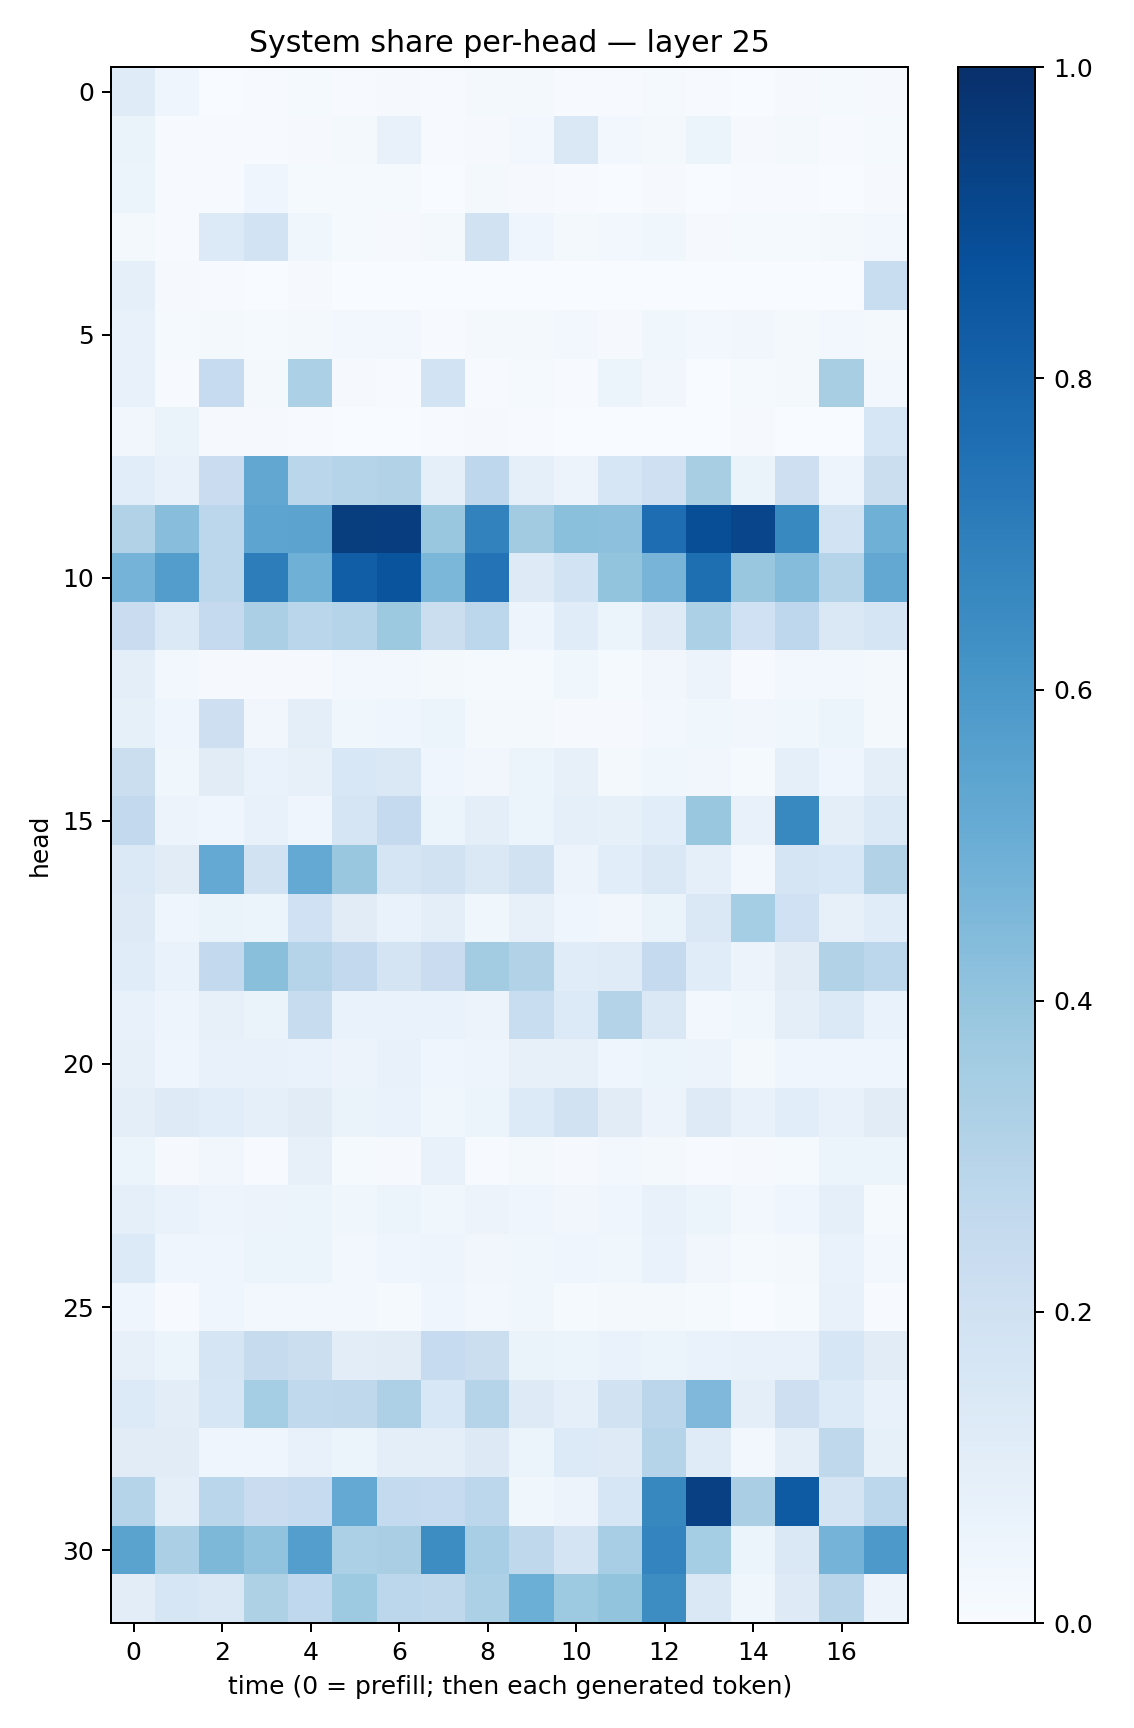

The table this chart was drawn from, first rows:
0.1207336, 0.04039996, 0.0033791703, 0.0042354492, 0.0121332, 0.005774177, 0.009633002, 0.007271848, 0.01989814, 0.016902143, 0.0045396714, 0.004309392, 0.014942817, 0.0046477467, 0.0031154477, 0.010364946, 0.012029189, 0.0084967455
0.06429, 0.005514, 0.007507, 0.007651, 0.008521, 0.01855, 0.07247, 0.007169, 0.0098, 0.02875, 0.1459, 0.02974, 0.01775, 0.06221, 0.008055, 0.02014, 0.006683, 0.01287
0.0619, 0.005778, 0.005317, 0.04167, 0.01176, 0.01281, 0.01266, 0.001441, 0.01632, 0.009325, 0.006254, 0.002251, 0.01054, 0.003846, 0.004082, 0.006855, 0.001748, 0.01128
0.01967, 0.005408, 0.135, 0.1843, 0.03858, 0.01555, 0.009292, 0.01664, 0.1909, 0.03923, 0.01632, 0.02536, 0.03651, 0.009543, 0.0137, 0.01211, 0.01886, 0.02696
0.08875, 0.008747, 0.006557, 0.002978, 0.009503, 0.002207, 0.0009122, 0.002408, 0.000601, 0.0008917, 0.0004299, 0.0007972, 0.0009119, 0.0007434, 0.001227, 0.001148, 0.001494, 0.2338
0.07729, 0.015, 0.01616, 0.0146, 0.02109, 0.02914, 0.02491, 0.005438, 0.01753, 0.01901, 0.02518, 0.008136, 0.03905, 0.02847, 0.03133, 0.02338, 0.02451, 0.02321
0.07384, 0.007423, 0.247, 0.01617, 0.3286, 0.008091, 0.004976, 0.1848, 0.005358, 0.0138, 0.003988, 0.06149, 0.03126, 0.003525, 0.01263, 0.01835, 0.3414, 0.02798
0.03472, 0.06273, 0.0101, 0.008037, 0.006356, 0.003222, 0.003717, 0.006982, 0.01102, 0.006908, 0.002375, 0.003191, 0.001344, 0.002289, 0.01051, 0.002588, 0.001915, 0.16
0.1092, 0.07174, 0.2287, 0.5307, 0.2857, 0.2994, 0.3155, 0.09197, 0.2769, 0.08689, 0.05839, 0.1596, 0.204, 0.3409, 0.06543, 0.2112, 0.05049, 0.2218
0.3142, 0.4263, 0.2795, 0.5401, 0.5455, 0.9483, 0.9423, 0.3845, 0.681, 0.3598, 0.4188, 0.4155, 0.7624, 0.8857, 0.9161, 0.6588, 0.185, 0.491
0.4727, 0.5741, 0.2788, 0.6998, 0.4919, 0.8204, 0.8612, 0.4576, 0.7421, 0.1238, 0.184, 0.3995, 0.4699, 0.7597, 0.3903, 0.4337, 0.2972, 0.526
0.2284, 0.1374, 0.2527, 0.3328, 0.2853, 0.2986, 0.3752, 0.2259, 0.2785, 0.04732, 0.1134, 0.05144, 0.1248, 0.331, 0.2013, 0.2769, 0.1415, 0.1683
0.09854, 0.02927, 0.009883, 0.01019, 0.008216, 0.02683, 0.03114, 0.01691, 0.0156, 0.01367, 0.0363, 0.01202, 0.0319, 0.05518, 0.007303, 0.02519, 0.02638, 0.0203
0.08333, 0.04253, 0.2134, 0.035, 0.09956, 0.038, 0.04512, 0.0546, 0.01929, 0.01972, 0.01039, 0.008718, 0.02629, 0.0377, 0.03398, 0.03626, 0.05334, 0.01995
0.2194, 0.03801, 0.1113, 0.06818, 0.08134, 0.1544, 0.1474, 0.0467, 0.03489, 0.05417, 0.07844, 0.02134, 0.0388, 0.03488, 0.01199, 0.08727, 0.04316, 0.09849
0.259, 0.05748, 0.0461, 0.0771, 0.04388, 0.1648, 0.2526, 0.06051, 0.09745, 0.05926, 0.09121, 0.08484, 0.1087, 0.3902, 0.07571, 0.6601, 0.09622, 0.1392
0.1393, 0.1112, 0.5207, 0.1887, 0.5212, 0.3879, 0.1663, 0.189, 0.147, 0.1937, 0.05804, 0.1057, 0.1412, 0.09035, 0.02824, 0.1694, 0.1547, 0.3141
0.1226, 0.04669, 0.06384, 0.06194, 0.1996, 0.1096, 0.06924, 0.09712, 0.03592, 0.08063, 0.0435, 0.03208, 0.06517, 0.1424, 0.3524, 0.2028, 0.08132, 0.1134
0.1148, 0.06811, 0.2597, 0.4241, 0.2996, 0.2599, 0.1769, 0.2289, 0.3567, 0.316, 0.1133, 0.1195, 0.252, 0.1167, 0.05737, 0.1131, 0.3126, 0.2781
0.07352, 0.04876, 0.07898, 0.06285, 0.2377, 0.06694, 0.06756, 0.07013, 0.05665, 0.2343, 0.1353, 0.3082, 0.1433, 0.03035, 0.03767, 0.09982, 0.1394, 0.06799
0.07859, 0.04391, 0.07563, 0.0737, 0.06734, 0.05539, 0.07603, 0.04138, 0.05034, 0.07954, 0.07938, 0.0405, 0.05975, 0.05717, 0.02304, 0.04407, 0.04373, 0.04094
0.09604, 0.1232, 0.1084, 0.08683, 0.1105, 0.06454, 0.06669, 0.03872, 0.05371, 0.1329, 0.1894, 0.1099, 0.05829, 0.1216, 0.0769, 0.1091, 0.07338, 0.1112
0.05274, 0.008139, 0.03502, 0.007779, 0.08102, 0.01471, 0.009511, 0.07099, 0.007389, 0.01723, 0.01075, 0.02367, 0.01827, 0.004973, 0.009837, 0.01338, 0.05338, 0.0614
0.08714, 0.06894, 0.04736, 0.05806, 0.05877, 0.03543, 0.06238, 0.03863, 0.05592, 0.04215, 0.03199, 0.04076, 0.07231, 0.0516, 0.02779, 0.04464, 0.0901, 0.01542
0.1362, 0.04631, 0.046, 0.05125, 0.06092, 0.02873, 0.04008, 0.05035, 0.03348, 0.0375, 0.04409, 0.03871, 0.06901, 0.03369, 0.01292, 0.02279, 0.07028, 0.02544
0.03949, 0.00575, 0.0443, 0.02533, 0.0282, 0.02566, 0.01556, 0.04668, 0.02512, 0.0372, 0.01475, 0.0206, 0.02143, 0.01486, 0.003273, 0.01455, 0.07491, 0.006393
0.07822, 0.05167, 0.1641, 0.2459, 0.226, 0.1038, 0.1126, 0.2468, 0.2209, 0.0653, 0.05407, 0.06826, 0.05895, 0.0672, 0.0754, 0.07516, 0.1629, 0.1133
0.1364, 0.104, 0.1564, 0.3549, 0.2653, 0.2703, 0.3275, 0.1539, 0.304, 0.1214, 0.09151, 0.1946, 0.2837, 0.4528, 0.09855, 0.2124, 0.134, 0.07033
0.1119, 0.1125, 0.04265, 0.04425, 0.07409, 0.05166, 0.09851, 0.09621, 0.132, 0.05261, 0.1358, 0.1239, 0.3025, 0.1174, 0.02964, 0.09928, 0.2726, 0.08553
0.2996, 0.09969, 0.2854, 0.229, 0.2472, 0.5197, 0.255, 0.2478, 0.2776, 0.03887, 0.05814, 0.1581, 0.6629, 0.9347, 0.3361, 0.8325, 0.175, 0.2794
0.5475, 0.3347, 0.457, 0.4037, 0.5677, 0.3297, 0.3393, 0.6413, 0.3461, 0.2697, 0.1752, 0.3457, 0.6725, 0.3541, 0.05222, 0.1418, 0.473, 0.5909
0.102, 0.16, 0.1479, 0.3222, 0.267, 0.3736, 0.2807, 0.2712, 0.3286, 0.4981, 0.3723, 0.4003, 0.6442, 0.1433, 0.03844, 0.1214, 0.2907, 0.05762
